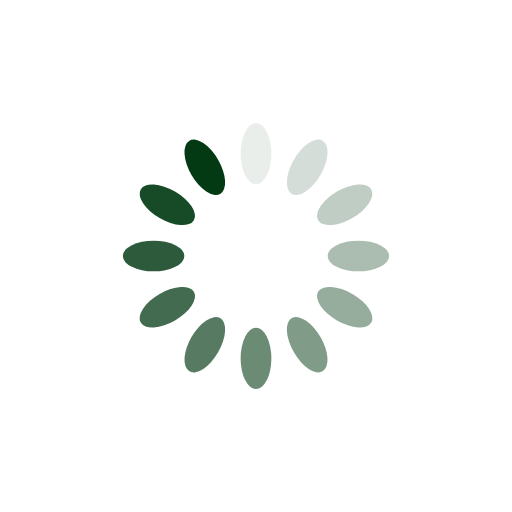
t = 0.00 s
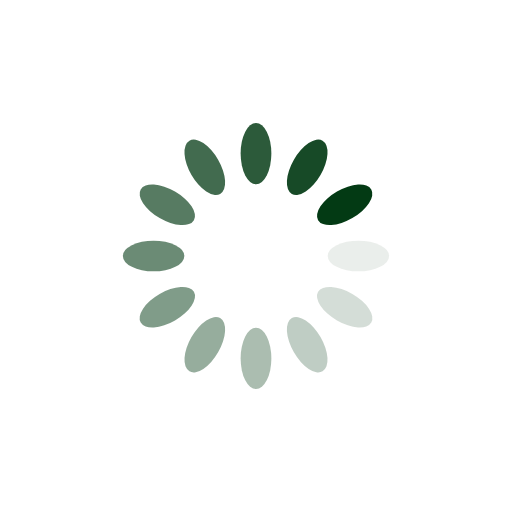
t = 0.25 s
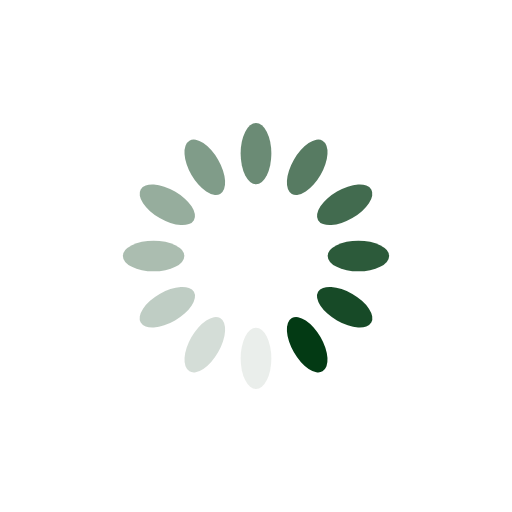
t = 0.50 s
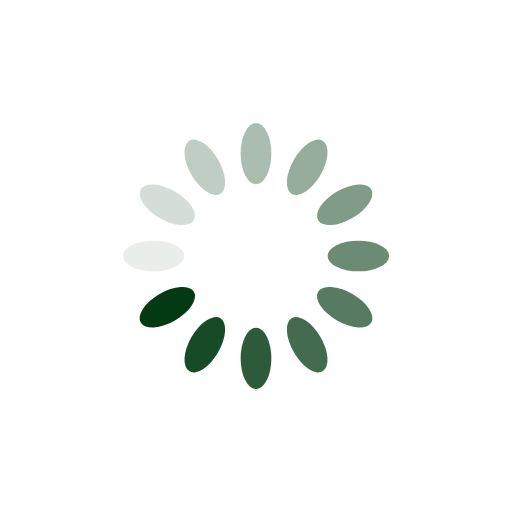
t = 0.75 s

The animated SVG that drew these frames (rendered in a browser with its animation timeline set to each time). Animation: 12 SMIL elements (animate=12); one cycle of 1.00 s, repeats indefinitely.

<svg xmlns="http://www.w3.org/2000/svg" viewBox="0 0 100 100" preserveAspectRatio="xMidYMid" width="200" height="200" style="shape-rendering: auto; display: block; background: rgb(255, 255, 255);" xmlns:xlink="http://www.w3.org/1999/xlink"><g><g transform="rotate(0 50 50)">
  <rect fill="#033a14" height="12" width="6" ry="6" rx="3" y="24" x="47">
    <animate repeatCount="indefinite" begin="-0.9166666666666666s" dur="1s" keyTimes="0;1" values="1;0" attributeName="opacity"></animate>
  </rect>
</g><g transform="rotate(30 50 50)">
  <rect fill="#033a14" height="12" width="6" ry="6" rx="3" y="24" x="47">
    <animate repeatCount="indefinite" begin="-0.8333333333333334s" dur="1s" keyTimes="0;1" values="1;0" attributeName="opacity"></animate>
  </rect>
</g><g transform="rotate(60 50 50)">
  <rect fill="#033a14" height="12" width="6" ry="6" rx="3" y="24" x="47">
    <animate repeatCount="indefinite" begin="-0.75s" dur="1s" keyTimes="0;1" values="1;0" attributeName="opacity"></animate>
  </rect>
</g><g transform="rotate(90 50 50)">
  <rect fill="#033a14" height="12" width="6" ry="6" rx="3" y="24" x="47">
    <animate repeatCount="indefinite" begin="-0.6666666666666666s" dur="1s" keyTimes="0;1" values="1;0" attributeName="opacity"></animate>
  </rect>
</g><g transform="rotate(120 50 50)">
  <rect fill="#033a14" height="12" width="6" ry="6" rx="3" y="24" x="47">
    <animate repeatCount="indefinite" begin="-0.5833333333333334s" dur="1s" keyTimes="0;1" values="1;0" attributeName="opacity"></animate>
  </rect>
</g><g transform="rotate(150 50 50)">
  <rect fill="#033a14" height="12" width="6" ry="6" rx="3" y="24" x="47">
    <animate repeatCount="indefinite" begin="-0.5s" dur="1s" keyTimes="0;1" values="1;0" attributeName="opacity"></animate>
  </rect>
</g><g transform="rotate(180 50 50)">
  <rect fill="#033a14" height="12" width="6" ry="6" rx="3" y="24" x="47">
    <animate repeatCount="indefinite" begin="-0.4166666666666667s" dur="1s" keyTimes="0;1" values="1;0" attributeName="opacity"></animate>
  </rect>
</g><g transform="rotate(210 50 50)">
  <rect fill="#033a14" height="12" width="6" ry="6" rx="3" y="24" x="47">
    <animate repeatCount="indefinite" begin="-0.3333333333333333s" dur="1s" keyTimes="0;1" values="1;0" attributeName="opacity"></animate>
  </rect>
</g><g transform="rotate(240 50 50)">
  <rect fill="#033a14" height="12" width="6" ry="6" rx="3" y="24" x="47">
    <animate repeatCount="indefinite" begin="-0.25s" dur="1s" keyTimes="0;1" values="1;0" attributeName="opacity"></animate>
  </rect>
</g><g transform="rotate(270 50 50)">
  <rect fill="#033a14" height="12" width="6" ry="6" rx="3" y="24" x="47">
    <animate repeatCount="indefinite" begin="-0.16666666666666666s" dur="1s" keyTimes="0;1" values="1;0" attributeName="opacity"></animate>
  </rect>
</g><g transform="rotate(300 50 50)">
  <rect fill="#033a14" height="12" width="6" ry="6" rx="3" y="24" x="47">
    <animate repeatCount="indefinite" begin="-0.08333333333333333s" dur="1s" keyTimes="0;1" values="1;0" attributeName="opacity"></animate>
  </rect>
</g><g transform="rotate(330 50 50)">
  <rect fill="#033a14" height="12" width="6" ry="6" rx="3" y="24" x="47">
    <animate repeatCount="indefinite" begin="0s" dur="1s" keyTimes="0;1" values="1;0" attributeName="opacity"></animate>
  </rect>
</g><g></g></g><!-- [ldio] generated by https://loading.io --></svg>
